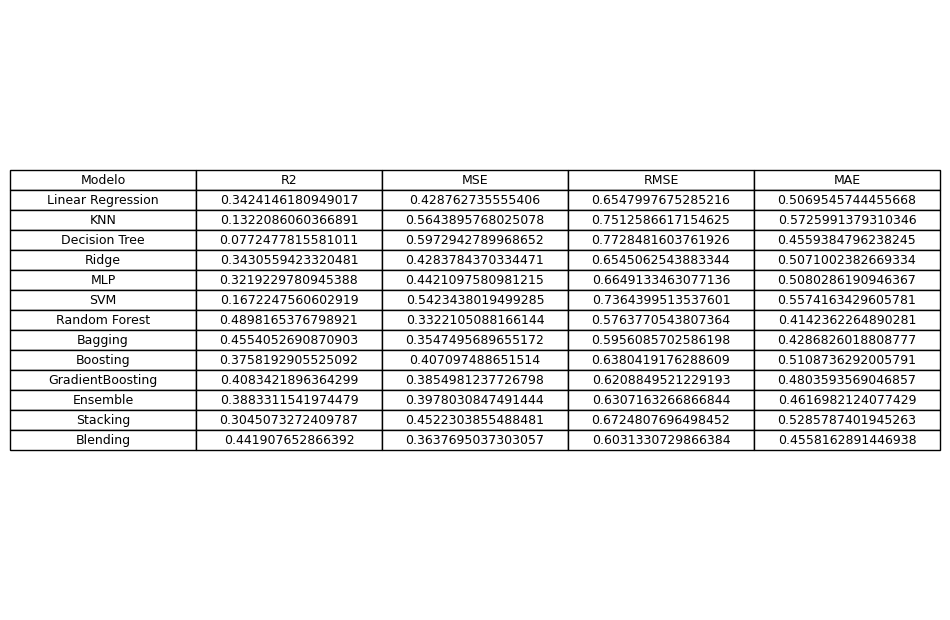

The file beside this chart, header and first rows:
Modelo, R2, MSE, RMSE, MAE
Linear Regression, 0.3424, 0.4288, 0.6548, 0.507
KNN, 0.1322, 0.5644, 0.7513, 0.5726
Decision Tree, 0.07725, 0.5973, 0.7728, 0.4559
Ridge, 0.3431, 0.4284, 0.6545, 0.5071
MLP, 0.3219, 0.4421, 0.6649, 0.508
SVM, 0.1672, 0.5423, 0.7364, 0.5574
Random Forest, 0.4898, 0.3322, 0.5764, 0.4142
Bagging, 0.4554, 0.3547, 0.5956, 0.4287
Boosting, 0.3758, 0.4071, 0.638, 0.5109
GradientBoosting, 0.4083, 0.3855, 0.6209, 0.4804
Ensemble, 0.3883, 0.3978, 0.6307, 0.4617
Stacking, 0.3045, 0.4522, 0.6725, 0.5286
Blending, 0.4419, 0.3638, 0.6031, 0.4558
